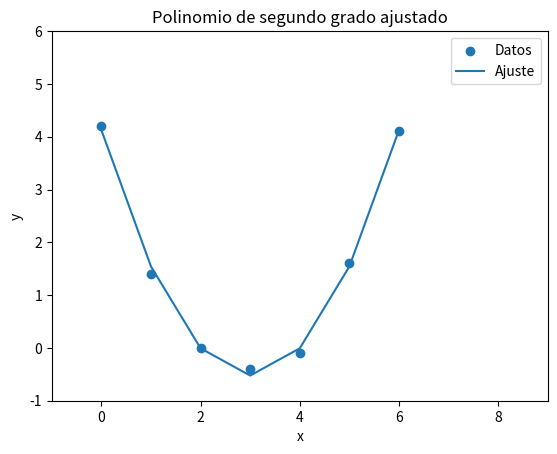

Python code for this plot:
import numpy as np
from scipy.optimize import curve_fit
import matplotlib.pyplot as plt

# Datos de la tabla

x = np.array([0, 1, 2, 3, 4,5,6])
y = np.array([4.2,1.4, 0,-0.4,-0.1,1.6,4.1])

def quadratic_func(x, a, b, c):
    return a*x**2 + b*x + c


popt, pcov = curve_fit(quadratic_func, x, y)


a, b, c = popt


r = np.corrcoef(x, y)[0, 1]

print(f"Coeficientes del polinomio ajustado: a={a:.2f}, b={b:.2f}, c={c:.2f}")
print(f"Coeficiente de correlación (r): {r:.2f}")


plt.xlim(-1,9)

plt.ylim(-1,6)

plt.scatter(x, y,label="Datos")
plt.plot(x, quadratic_func(x, a, b, c), label="Ajuste")
plt.xlabel("x")
plt.ylabel("y")
plt.title("Polinomio de segundo grado ajustado")
plt.legend()
plt.show()